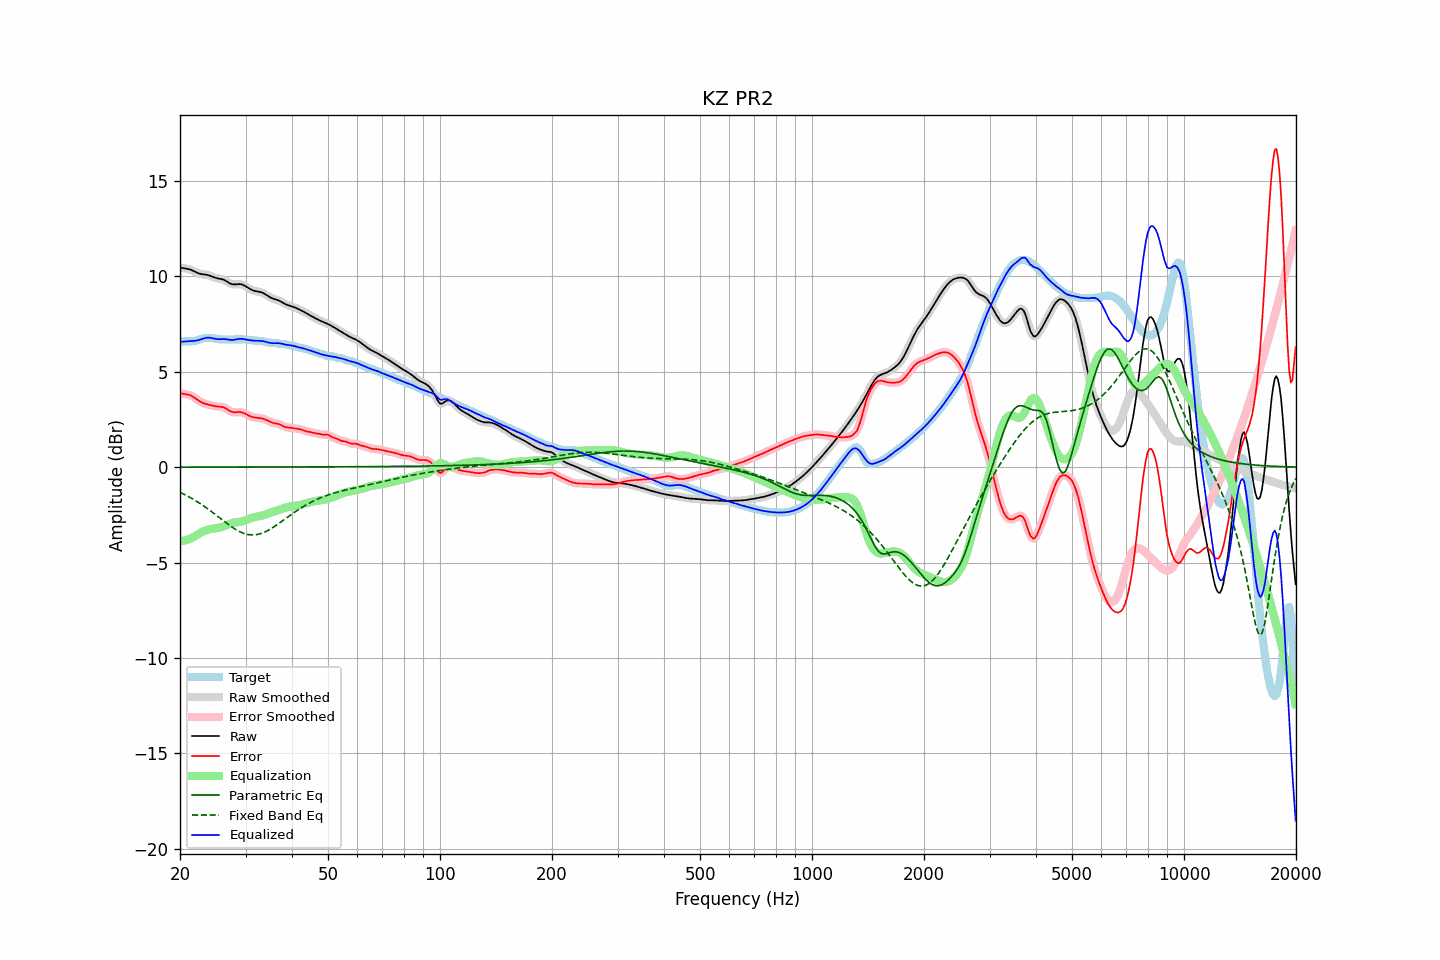

Source data for this figure (header and first rows):
frequency, raw, error, smoothed, error_smoothed, equalization, parametric_eq, fixed_band_eq, equalized_raw, equalized_smoothed, target
20.00, 10.46, 3.89, 10.46, 3.89, -3.88, 0.00, -1.32, 6.59, 6.58, 6.57
20.20, 10.45, 3.86, 10.45, 3.87, -3.87, 0.00, -1.36, 6.58, 6.58, 6.58
20.40, 10.43, 3.84, 10.44, 3.85, -3.86, 0.00, -1.40, 6.58, 6.58, 6.59
20.61, 10.42, 3.83, 10.42, 3.83, -3.84, 0.00, -1.44, 6.58, 6.58, 6.59
20.81, 10.41, 3.82, 10.41, 3.82, -3.82, 0.00, -1.48, 6.59, 6.59, 6.59
21.02, 10.39, 3.80, 10.39, 3.80, -3.79, 0.00, -1.53, 6.60, 6.60, 6.59
21.23, 10.37, 3.78, 10.37, 3.78, -3.76, 0.00, -1.57, 6.61, 6.60, 6.59
21.44, 10.34, 3.74, 10.34, 3.74, -3.73, 0.00, -1.62, 6.61, 6.61, 6.59
21.66, 10.30, 3.70, 10.30, 3.70, -3.68, 0.00, -1.67, 6.61, 6.61, 6.60
21.87, 10.26, 3.65, 10.26, 3.64, -3.64, 0.00, -1.72, 6.62, 6.62, 6.61
22.09, 10.21, 3.58, 10.21, 3.58, -3.58, 0.00, -1.77, 6.63, 6.63, 6.63
22.31, 10.18, 3.52, 10.18, 3.52, -3.53, 0.00, -1.82, 6.65, 6.65, 6.66
22.54, 10.15, 3.46, 10.15, 3.46, -3.48, 0.00, -1.88, 6.67, 6.67, 6.68
22.76, 10.12, 3.41, 10.12, 3.41, -3.43, 0.00, -1.93, 6.70, 6.70, 6.71
22.99, 10.11, 3.37, 10.11, 3.37, -3.38, 0.00, -1.99, 6.73, 6.73, 6.74
23.22, 10.10, 3.34, 10.10, 3.34, -3.35, 0.00, -2.05, 6.75, 6.75, 6.76
23.45, 10.09, 3.32, 10.09, 3.32, -3.31, 0.00, -2.11, 6.78, 6.77, 6.77
23.69, 10.07, 3.29, 10.07, 3.29, -3.29, 0.00, -2.17, 6.79, 6.79, 6.78
23.92, 10.05, 3.27, 10.05, 3.27, -3.26, 0.00, -2.23, 6.79, 6.79, 6.78
24.16, 10.02, 3.25, 10.02, 3.25, -3.25, 0.00, -2.29, 6.78, 6.78, 6.77
24.40, 9.99, 3.23, 9.99, 3.23, -3.23, 0.00, -2.35, 6.76, 6.76, 6.76
24.65, 9.95, 3.21, 9.96, 3.21, -3.22, 0.00, -2.42, 6.74, 6.74, 6.75
24.89, 9.92, 3.19, 9.93, 3.19, -3.20, 0.00, -2.48, 6.72, 6.72, 6.73
25.14, 9.90, 3.18, 9.90, 3.18, -3.19, 0.00, -2.55, 6.71, 6.71, 6.72
25.39, 9.88, 3.17, 9.88, 3.17, -3.18, 0.00, -2.61, 6.71, 6.71, 6.71
25.65, 9.87, 3.17, 9.87, 3.17, -3.16, 0.00, -2.68, 6.71, 6.71, 6.70
25.91, 9.85, 3.16, 9.85, 3.16, -3.14, 0.00, -2.75, 6.71, 6.71, 6.69
26.16, 9.83, 3.14, 9.82, 3.13, -3.11, 0.00, -2.81, 6.72, 6.71, 6.69
26.43, 9.79, 3.10, 9.79, 3.10, -3.08, 0.00, -2.88, 6.71, 6.71, 6.69
26.69, 9.74, 3.05, 9.74, 3.05, -3.04, 0.00, -2.94, 6.70, 6.70, 6.69
26.96, 9.69, 3.00, 9.68, 3.00, -3.00, 0.00, -3.00, 6.68, 6.68, 6.69
27.23, 9.63, 2.95, 9.64, 2.95, -2.97, 0.00, -3.06, 6.67, 6.67, 6.69
27.50, 9.60, 2.91, 9.60, 2.91, -2.94, 0.00, -3.12, 6.66, 6.66, 6.69
27.77, 9.58, 2.89, 9.58, 2.89, -2.91, 0.00, -3.18, 6.67, 6.67, 6.69
28.05, 9.58, 2.88, 9.58, 2.88, -2.90, 0.01, -3.23, 6.68, 6.68, 6.70
28.33, 9.58, 2.88, 9.58, 2.88, -2.89, 0.01, -3.28, 6.70, 6.70, 6.70
28.62, 9.59, 2.89, 9.59, 2.89, -2.88, 0.01, -3.33, 6.71, 6.71, 6.70
28.90, 9.60, 2.89, 9.59, 2.89, -2.87, 0.01, -3.37, 6.73, 6.72, 6.71
29.19, 9.58, 2.88, 9.58, 2.88, -2.86, 0.01, -3.41, 6.72, 6.72, 6.70
29.48, 9.56, 2.86, 9.56, 2.86, -2.84, 0.01, -3.45, 6.72, 6.72, 6.70
29.78, 9.52, 2.82, 9.52, 2.82, -2.81, 0.01, -3.48, 6.71, 6.71, 6.69
30.08, 9.47, 2.78, 9.47, 2.78, -2.78, 0.01, -3.50, 6.69, 6.69, 6.69
30.38, 9.42, 2.74, 9.42, 2.74, -2.74, 0.01, -3.53, 6.68, 6.68, 6.68
30.68, 9.37, 2.69, 9.37, 2.70, -2.71, 0.01, -3.54, 6.66, 6.66, 6.67
30.99, 9.32, 2.66, 9.32, 2.66, -2.67, 0.01, -3.55, 6.65, 6.65, 6.66
31.30, 9.28, 2.63, 9.28, 2.63, -2.64, 0.01, -3.55, 6.64, 6.64, 6.65
31.61, 9.25, 2.61, 9.25, 2.61, -2.62, 0.01, -3.55, 6.63, 6.63, 6.64
31.93, 9.22, 2.60, 9.23, 2.60, -2.60, 0.01, -3.54, 6.62, 6.63, 6.63
32.24, 9.21, 2.59, 9.21, 2.59, -2.59, 0.01, -3.53, 6.62, 6.62, 6.62
32.57, 9.19, 2.58, 9.19, 2.58, -2.57, 0.01, -3.51, 6.62, 6.62, 6.62
32.89, 9.18, 2.56, 9.18, 2.56, -2.56, 0.01, -3.49, 6.62, 6.62, 6.61
33.22, 9.15, 2.55, 9.15, 2.55, -2.54, 0.01, -3.46, 6.61, 6.61, 6.60
33.55, 9.12, 2.53, 9.11, 2.53, -2.52, 0.01, -3.43, 6.60, 6.60, 6.59
33.89, 9.07, 2.50, 9.07, 2.50, -2.49, 0.01, -3.39, 6.58, 6.58, 6.57
34.23, 9.01, 2.46, 9.01, 2.46, -2.46, 0.01, -3.35, 6.55, 6.55, 6.55
34.57, 8.96, 2.43, 8.96, 2.42, -2.42, 0.01, -3.30, 6.53, 6.53, 6.53
34.92, 8.90, 2.38, 8.91, 2.38, -2.39, 0.01, -3.26, 6.51, 6.51, 6.52
35.27, 8.86, 2.35, 8.86, 2.35, -2.36, 0.01, -3.20, 6.50, 6.50, 6.52
35.62, 8.83, 2.32, 8.83, 2.32, -2.33, 0.01, -3.15, 6.49, 6.50, 6.51
35.97, 8.80, 2.30, 8.80, 2.30, -2.31, 0.01, -3.09, 6.50, 6.50, 6.51
... 635 more rows
